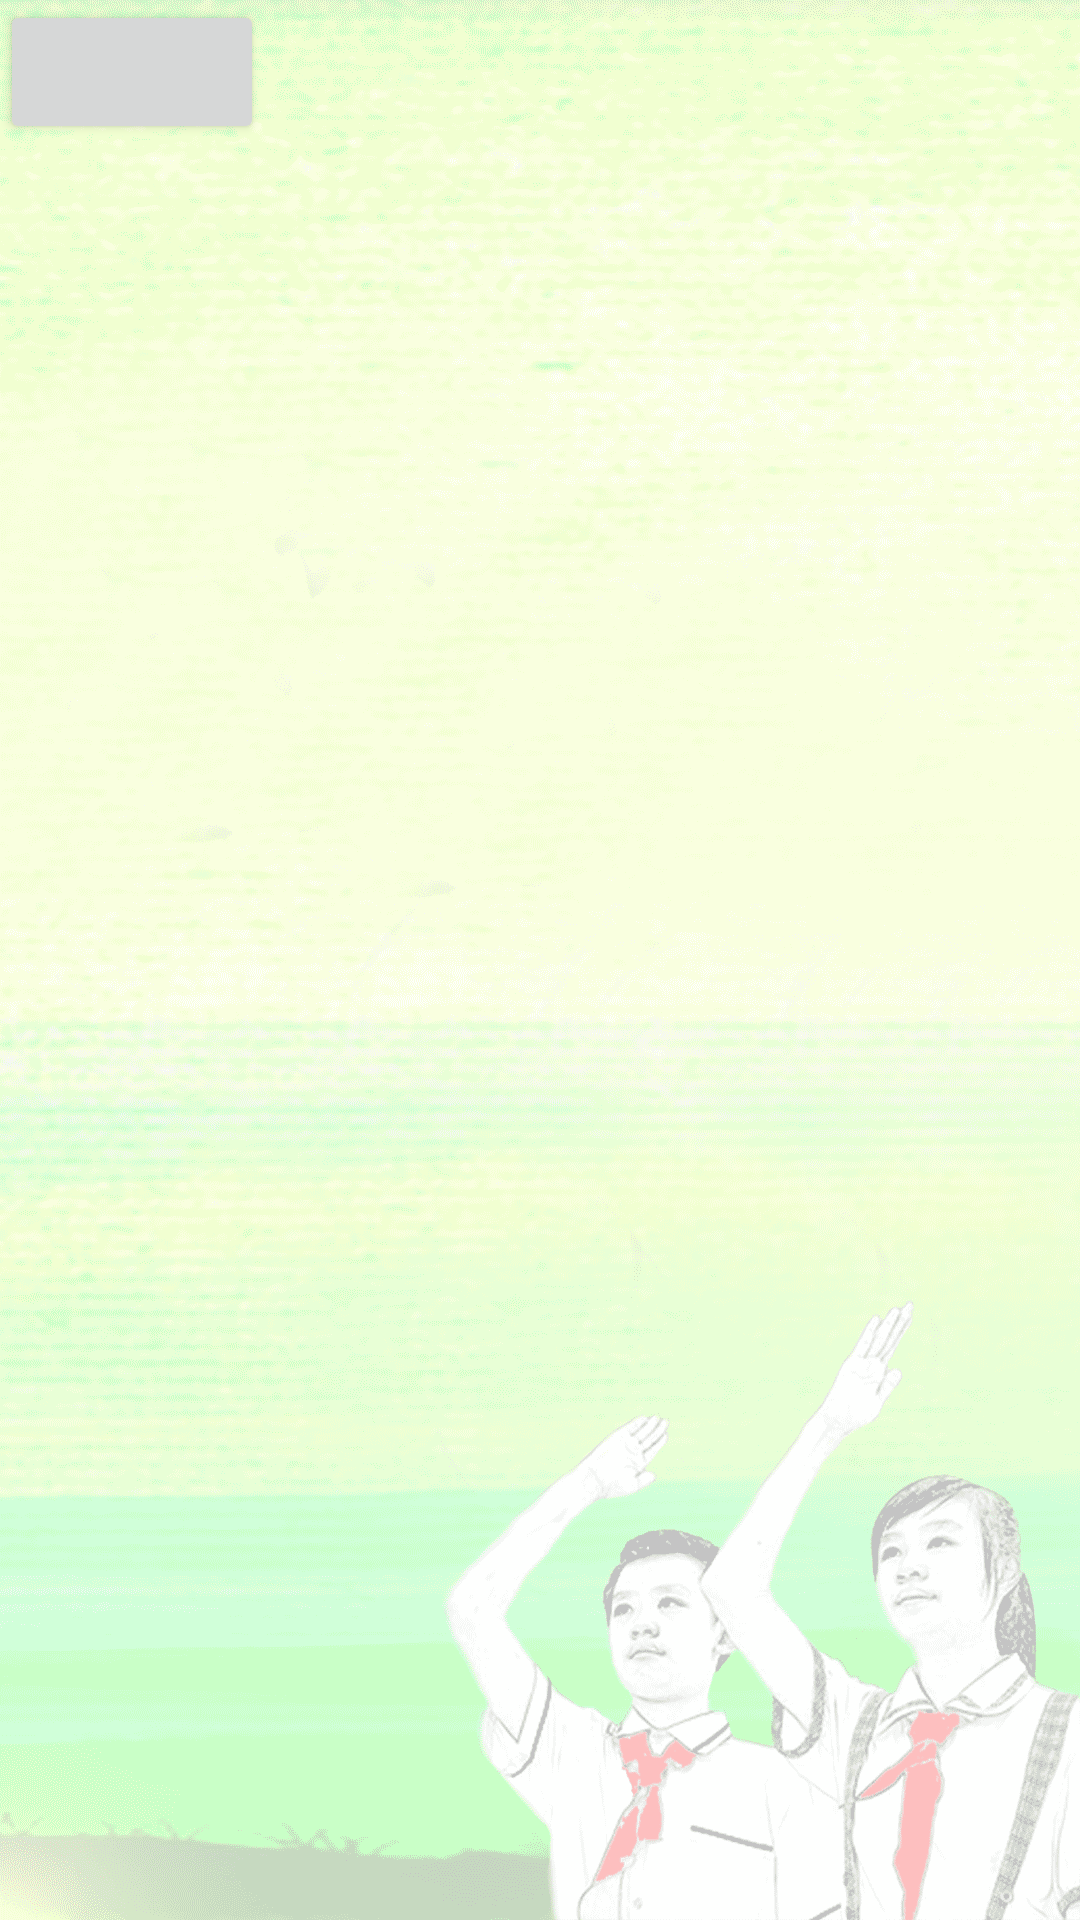

Android layout source for this screen:
<!-- AndroidManifest.xml: application theme AppTheme -->
<!-- res/layout/fragment_home.xml -->
<?xml version="1.0" encoding="utf-8"?>
<RelativeLayout xmlns:android="http://schemas.android.com/apk/res/android"
    android:background="@drawable/sbg1"
    android:layout_width="match_parent" android:layout_height="match_parent">


    <Button
        android:layout_width="wrap_content"
        android:layout_height="wrap_content" />
</RelativeLayout>
<!-- resources referenced by this layout -->
<resources>
  <!-- drawable sbg1: png bitmap (drawable-hdpi, 243737 bytes) -->
  <style name="AppTheme" parent="Theme.AppCompat.Light.DarkActionBar">
          
          <item name="colorPrimary">@color/colorPrimary</item>
          <item name="colorPrimaryDark">@color/colorPrimaryDark</item>
          <item name="colorAccent">@color/colorAccent</item>
      </style>
  <!-- not gathered from this repository: default colours our renderer supplied (Android Studio template values) -->
  <color name="colorPrimary">#FF6200EE</color>
  <color name="colorPrimaryDark">#FF3700B3</color>
  <color name="colorAccent">#FF03DAC5</color>
</resources>
